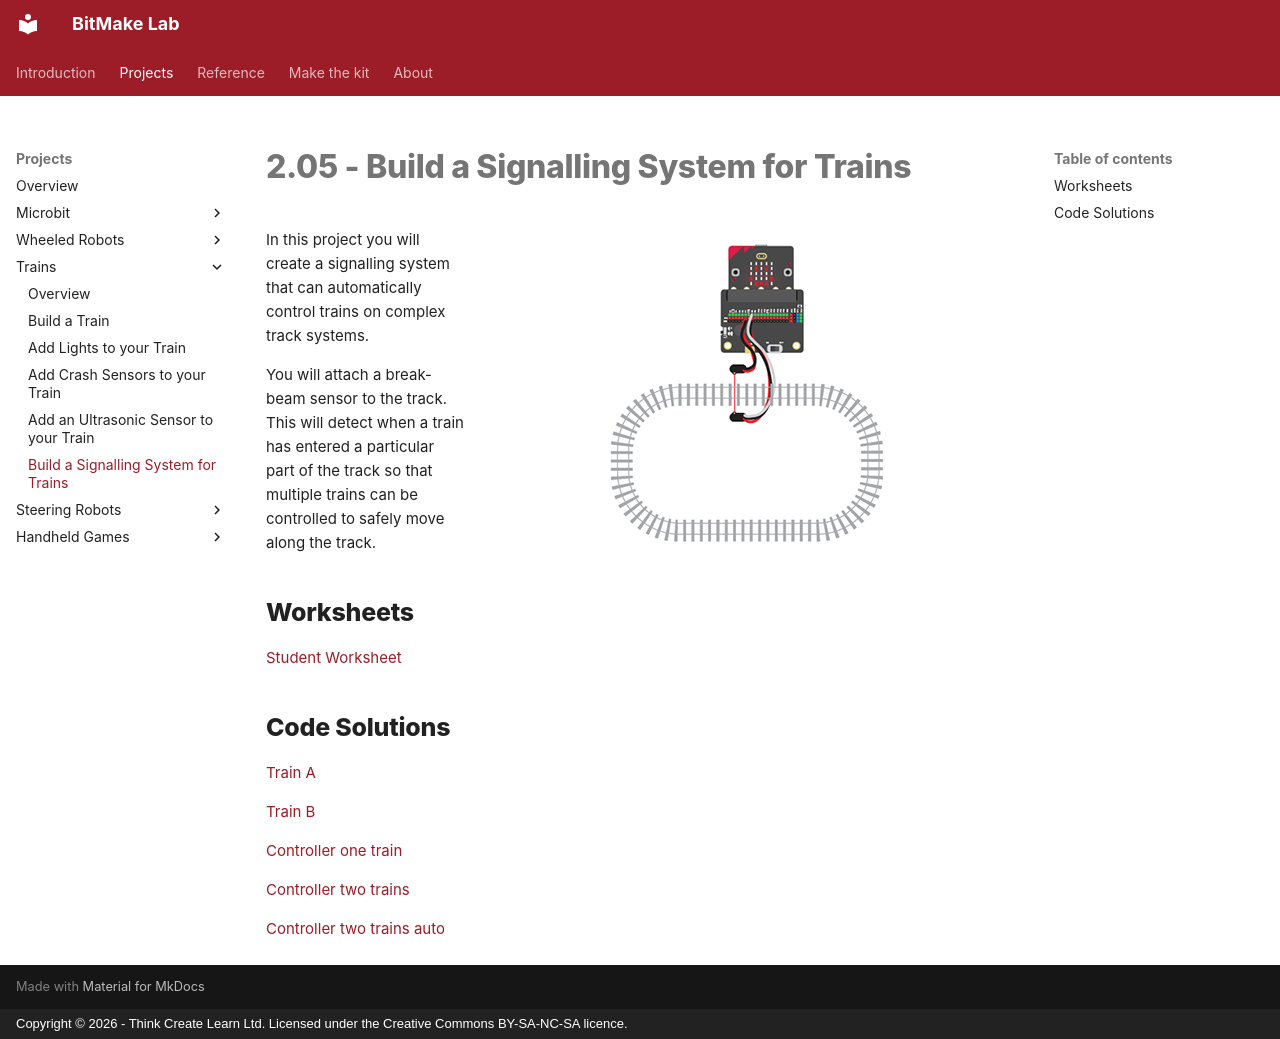

repository: lewfer/Website-BitMakeLab · page: projects/trains/project-2.05/index.html · generator: mkdocs · copyright: Copyright © 2026 - Think Create Learn Ltd. Licensed under the Creative Commons BY-SA-NC-SA licence.

# 2.05 - Build a Signalling System for Trains

![Robot](index.png){ align=right }

In this project you will create a signalling system that can automatically control trains on complex track systems.

You will attach a break-beam sensor to the track. This will detect when a train has entered a particular part of the track so that multiple trains can be controlled to safely move along the track.

## Worksheets

[Student Worksheet](Project 2.05 - Build a Signalling System for Trains.pdf){ target=_blank }

## Code Solutions

[Train A](code/microbit-train-signalling-trainA.hex)

[Train B](code/microbit-train-signalling-trainB.hex)

[Controller one train](code/microbit-train-controller-single-train.hex)

[Controller two trains](code/microbit-train-controller-two-trains.hex)

[Controller two trains auto](code/microbit-train-controller-two-trains-auto.hex)
